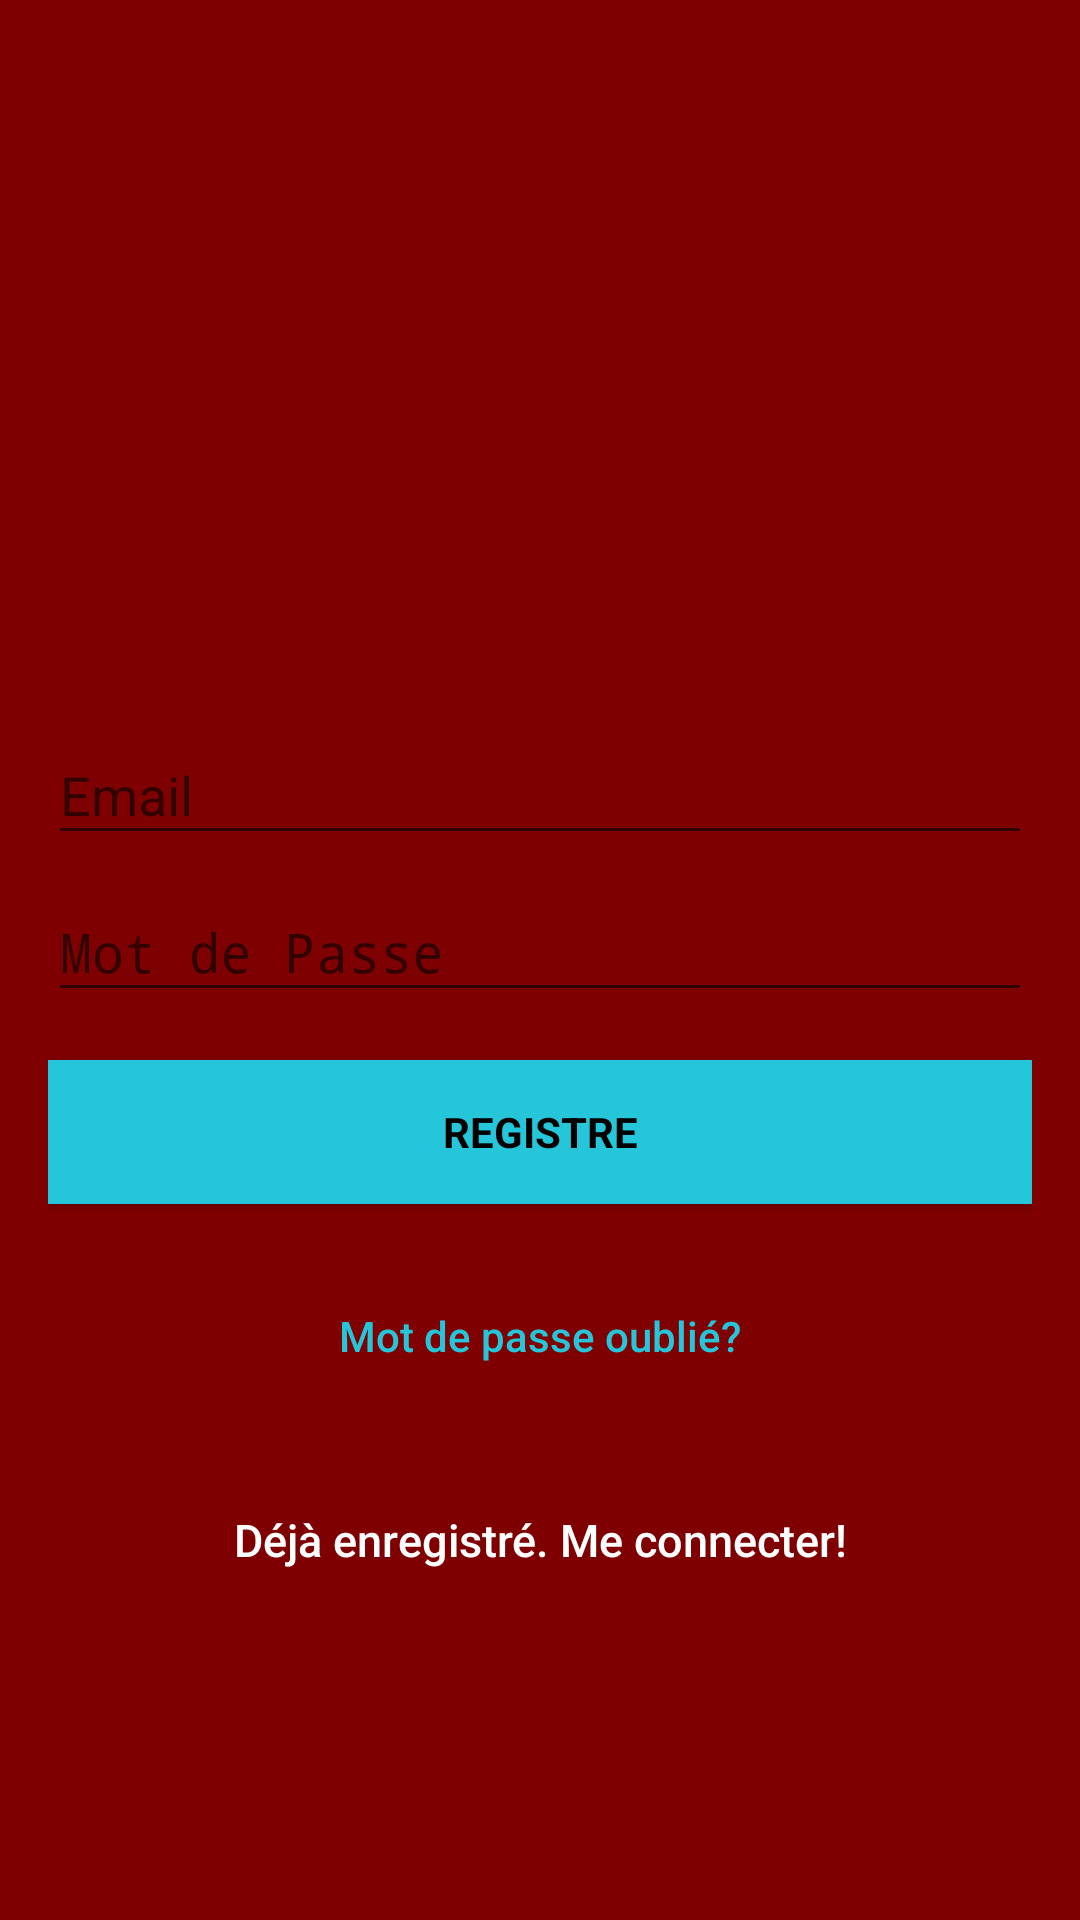

Here is an Android app screen rendered from its layout file. Give the layout XML and the strings, colors and styles it references.
<!-- AndroidManifest.xml: activity theme AppTheme.NoActionBar -->
<!-- res/layout/activity_signup.xml -->
<?xml version="1.0" encoding="utf-8"?>
<android.support.design.widget.CoordinatorLayout xmlns:android="http://schemas.android.com/apk/res/android"
    xmlns:app="http://schemas.android.com/apk/res-auto"
    xmlns:tools="http://schemas.android.com/tools"
    android:layout_width="match_parent"
    android:layout_height="match_parent"
    android:fitsSystemWindows="true"
    tools:context=".LoginActivity">

    <LinearLayout
        android:layout_width="fill_parent"
        android:layout_height="fill_parent"
        android:background="@color/colorPrimaryDark"
        android:gravity="center"
        android:orientation="vertical"
        android:padding="@dimen/activity_horizontal_margin">


        <ImageView
            android:layout_width="@dimen/logo_w_h"
            android:layout_height="@dimen/logo_w_h"
            android:layout_gravity="center_horizontal"
            android:layout_marginBottom="30dp"
            android:src="@mipmap/ic_launcher" />

        <android.support.design.widget.TextInputLayout
            android:layout_width="match_parent"
            android:layout_height="wrap_content">

            <EditText
                android:id="@+id/email"
                android:layout_width="match_parent"
                android:layout_height="wrap_content"
                android:hint="@string/email"
                android:inputType="textEmailAddress"
                android:maxLines="1"
                android:singleLine="true"
                android:textColor="@android:color/white" />

        </android.support.design.widget.TextInputLayout>

        <android.support.design.widget.TextInputLayout
            android:layout_width="match_parent"
            android:layout_height="wrap_content">

            <EditText
                android:id="@+id/password"
                android:layout_width="match_parent"
                android:layout_height="wrap_content"
                android:focusableInTouchMode="true"
                android:hint="@string/hint_password"
                android:imeActionId="8"
                android:imeOptions="actionUnspecified"
                android:inputType="textPassword"
                android:maxLines="1"
                android:singleLine="true"
                android:textColor="@android:color/white" />

        </android.support.design.widget.TextInputLayout>

        <Button
            android:id="@+id/sign_up_button"
            style="?android:textAppearanceSmall"
            android:layout_width="match_parent"
            android:layout_height="wrap_content"
            android:layout_marginTop="16dp"
            android:background="@color/colorAccent"
            android:text="@string/action_sign_in_short"
            android:textColor="@android:color/black"
            android:textStyle="bold" />

        <Button
            android:id="@+id/btn_reset_password"
            android:layout_width="fill_parent"
            android:layout_height="wrap_content"
            android:layout_marginTop="20dip"
            android:background="@null"
            android:text="@string/btn_forgot_password"
            android:textAllCaps="false"
            android:textColor="@color/colorAccent" />

        

        <Button
            android:id="@+id/sign_in_button"
            android:layout_width="fill_parent"
            android:layout_height="wrap_content"
            android:layout_marginTop="20dip"
            android:background="@null"
            android:text="@string/btn_link_to_login"
            android:textAllCaps="false"
            android:textColor="@color/white"
            android:textSize="15dp" />
    </LinearLayout>

    <ProgressBar
        android:id="@+id/progressBar"
        android:layout_width="30dp"
        android:layout_height="30dp"
        android:layout_gravity="center|bottom"
        android:layout_marginBottom="20dp"
        android:visibility="gone" />
</android.support.design.widget.CoordinatorLayout>
<!-- resources referenced by this layout -->
<resources>
  <color name="colorAccent">#26c6da</color>
  <color name="colorPrimaryDark">#7f0000</color>
  <color name="white">#ffffff</color>
  <dimen name="activity_horizontal_margin">16dp</dimen>
  <dimen name="logo_w_h">100dp</dimen>
  <string name="action_sign_in_short">Registre</string>
  <string name="btn_forgot_password">Mot de passe oublié?</string>
  <string name="btn_link_to_login">Déjà enregistré. Me connecter!</string>
  <string name="email">Email</string>
  <string name="hint_password">Mot de Passe</string>
  <style name="AppTheme.NoActionBar">
              <item name="windowActionBar">false</item>
              <item name="windowNoTitle">true</item>
          </style>
</resources>
